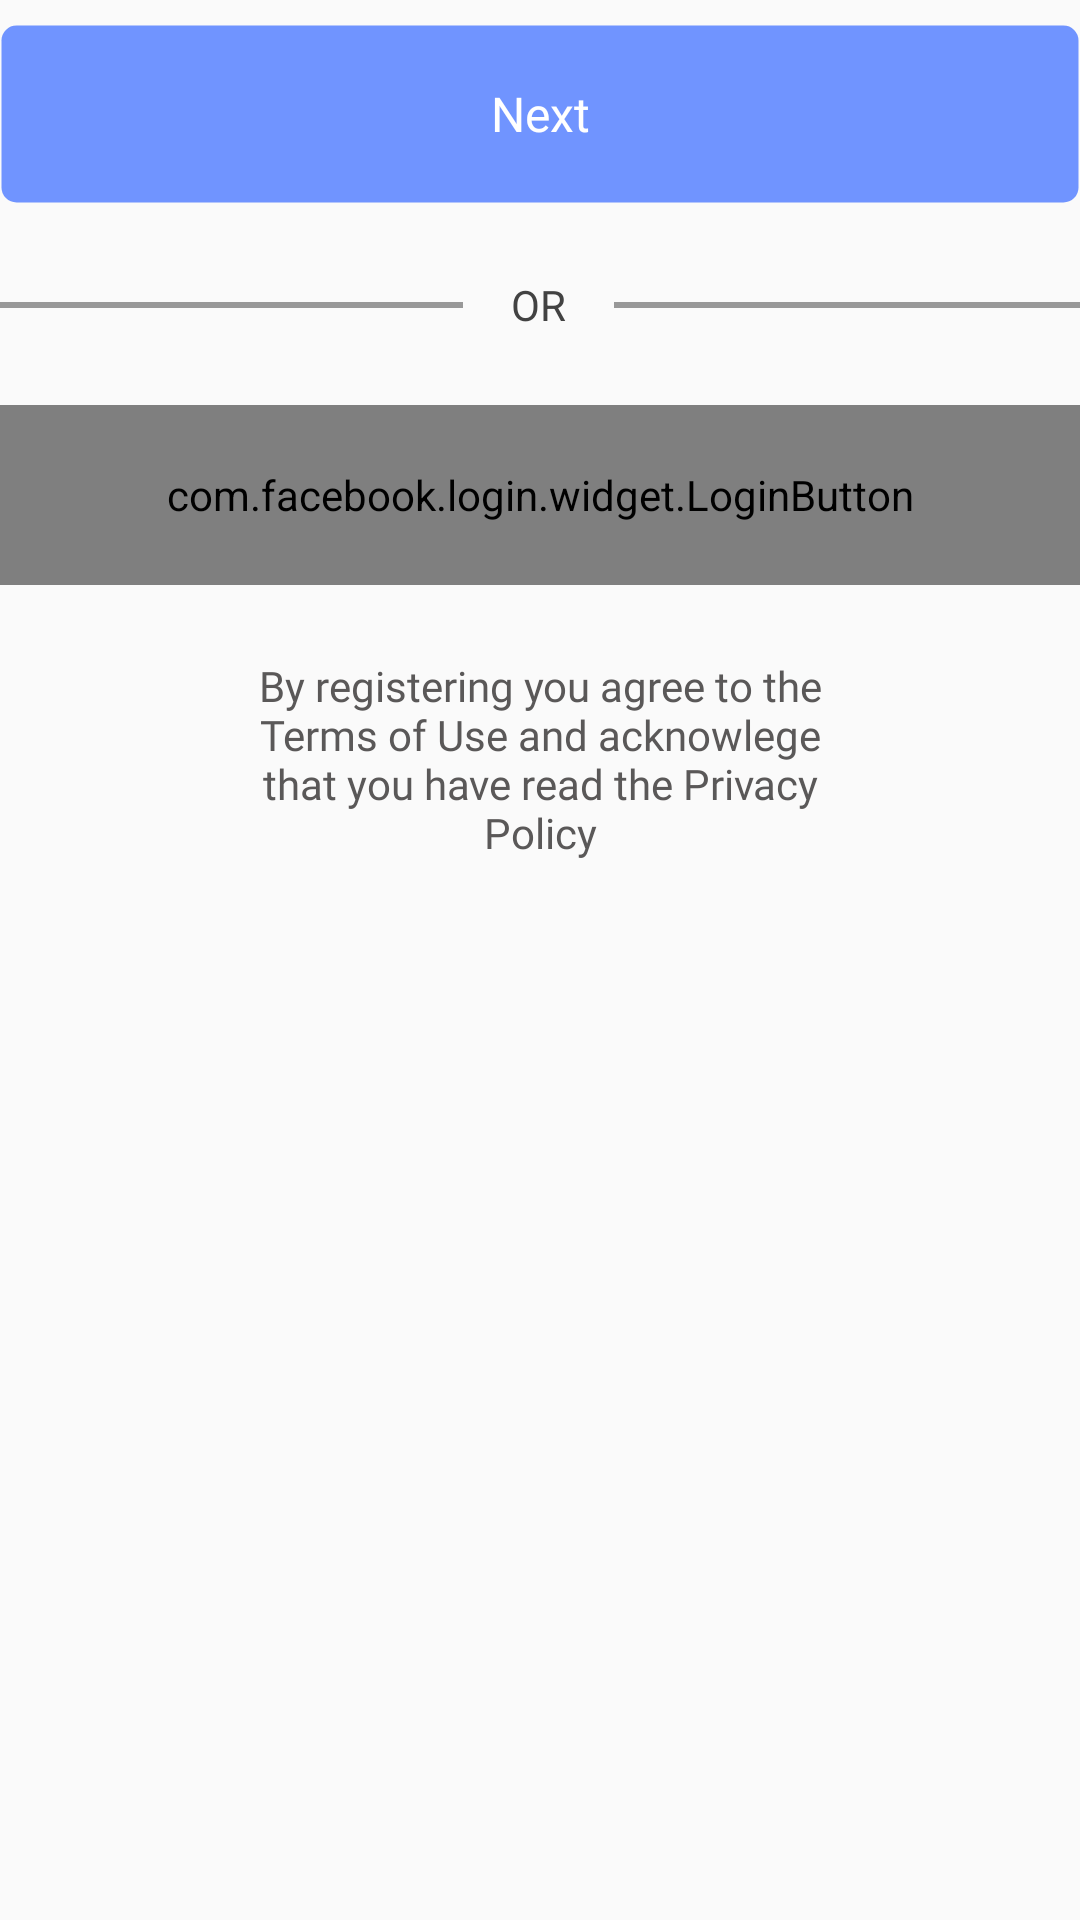

Produce the Android XML layout that renders to this screen, including the resource entries it uses.
<!-- AndroidManifest.xml: application theme AppTheme -->
<!-- res/layout/phone_email_signup2.xml -->
<?xml version="1.0" encoding="utf-8"?>
<androidx.constraintlayout.widget.ConstraintLayout
        xmlns:android="http://schemas.android.com/apk/res/android"
        xmlns:app="http://schemas.android.com/apk/res-auto"
        xmlns:tools="http://schemas.android.com/tools"
        android:layout_width="match_parent"
        android:layout_height="match_parent">

    <TextView
            android:text="@string/by_registering"
            android:layout_width="0dp"
            android:layout_height="wrap_content"
            android:gravity="center"
            android:id="@+id/tv_aggriement2"
            app:fontFamily="@font/montserrat"
            android:textSize="14sp"
            app:layout_constraintStart_toStartOf="@+id/guideline7"
            android:textColor="#5A5858"
            android:layout_marginEnd="8dp" android:layout_marginRight="8dp"
            app:layout_constraintHorizontal_bias="1.0"
            app:layout_constraintEnd_toStartOf="@+id/guideline8" android:layout_marginStart="8dp"
            android:layout_marginLeft="8dp" android:layout_marginTop="24dp"
            app:layout_constraintTop_toBottomOf="@+id/login_button2"/>
    <androidx.constraintlayout.widget.Guideline
            android:orientation="vertical"
            app:layout_constraintGuide_percent="0.2"
            android:layout_width="wrap_content"
            android:layout_height="wrap_content"
            android:id="@+id/guideline7"/>
    <androidx.constraintlayout.widget.Guideline
            android:orientation="vertical"
            app:layout_constraintGuide_percent="0.8"
            android:layout_width="wrap_content"
            android:layout_height="wrap_content"
            android:id="@+id/guideline8"/>
    <View
            android:layout_width="0dp"
            android:layout_height="2dp"
            android:id="@+id/view3"
            android:background="#989898"
            app:layout_constraintTop_toTopOf="@+id/textView6" app:layout_constraintStart_toEndOf="@+id/textView6"
            android:layout_marginLeft="16dp" android:layout_marginStart="16dp"
            app:layout_constraintBottom_toBottomOf="@+id/textView6"
            app:layout_constraintEnd_toEndOf="parent"/>"
            android:layout_marginRight="16dp" android:background="#A9A9A9"/>
    <View
            android:layout_width="0dp"
            android:layout_height="2dp"
            android:id="@+id/view5"
            android:background="#989898"
            app:layout_constraintEnd_toStartOf="@+id/textView6"
            android:layout_marginEnd="16dp" android:layout_marginRight="16dp"
            app:layout_constraintTop_toTopOf="@+id/textView6" app:layout_constraintBottom_toBottomOf="@+id/textView6"
            app:layout_constraintStart_toStartOf="parent"/>
    <com.facebook.login.widget.LoginButton
            android:id="@+id/login_button2"
            android:layout_width="0dp"
            android:layout_height="60dp"
            android:layout_gravity="center_horizontal"
            android:fontFamily="@font/montserrat"
            android:textSize="16sp"
            android:layout_marginTop="24dp" app:layout_constraintTop_toBottomOf="@+id/textView6"
            android:background="@drawable/fbbutton_background"
            android:textAllCaps="false" app:layout_constraintStart_toStartOf="parent"
            app:layout_constraintEnd_toEndOf="parent"
    />
    <TextView
            android:text="@string/or"
            android:layout_width="wrap_content"
            android:layout_height="wrap_content"
            android:id="@+id/textView6"
            android:gravity="center"
            android:layout_marginTop="24dp"
            app:layout_constraintTop_toBottomOf="@+id/btn_next" android:layout_marginStart="8dp"
            app:layout_constraintStart_toStartOf="parent" android:layout_marginLeft="8dp" android:layout_marginEnd="8dp"
            app:layout_constraintEnd_toEndOf="parent" android:layout_marginRight="8dp"
            app:layout_constraintHorizontal_bias="0.498" android:textColor="#424242" android:textSize="14sp"/>
    <Button
            android:text="Next"
            android:layout_width="0dp"
            android:layout_height="60dp"
            android:background="@drawable/button_background"
            android:id="@+id/btn_next"
            android:fontFamily="@font/montserrat"
            app:layout_constraintStart_toStartOf="parent"
            android:textColor="#FFFFFF" android:textSize="16sp"
            android:layout_marginTop="8dp"
            app:layout_constraintTop_toTopOf="parent"
            app:layout_constraintHorizontal_bias="1.0"
            android:textAllCaps="false" app:layout_constraintEnd_toEndOf="parent"
    />
</androidx.constraintlayout.widget.ConstraintLayout>
<!-- resources referenced by this layout -->
<resources>
  <!-- drawable button_background (drawable) -->
  <?xml version="1.0" encoding="utf-8"?>
  <shape
          xmlns:android="http://schemas.android.com/apk/res/android"
          android:shape="rectangle">
      <stroke android:width="1dp" android:color="#007094FF"/>
      <solid android:color="#7094FF"/>
      <corners android:radius="5dp"/>
  </shape>
  <!-- drawable fbbutton_background (drawable) -->
  <?xml version="1.0" encoding="utf-8"?>
  <shape
          xmlns:android="http://schemas.android.com/apk/res/android"
          android:shape="rectangle">
      <stroke android:width="1dp" android:color="#2C5998"/>
      <solid android:color="#2C5998"/>
      <corners android:radius="5dp"/>
  </shape>
  <string name="by_registering">By registering you agree to the Terms of Use and acknowlege that you have read the
          Privacy Policy
      </string>
  <string name="or">OR</string>
  <style name="AppTheme" parent="Theme.AppCompat.Light.DarkActionBar">
          
          <item name="colorPrimary">@color/colorPrimary</item>
          <item name="android:windowFullscreen">true</item>
          <item name="colorPrimaryDark">@color/colorPrimaryDark</item>
          <item name="colorAccent">@color/colorAccent</item>
          <item name="windowNoTitle">true</item>
          <item name="windowActionBar">false</item>
          <item name="android:datePickerStyle">@style/myDatePickerStyle</item>
      </style>
  <color name="colorPrimary">#42A5F5</color>
  <color name="colorPrimaryDark">#3490DB</color>
  <color name="colorAccent">#D81B60</color>
  <style name="myDatePickerStyle" parent="android:Widget.Material.DatePicker">
          <item name="android:datePickerMode">spinner</item>
          <item name="android:calendarViewShown">false</item>
      </style>
</resources>
